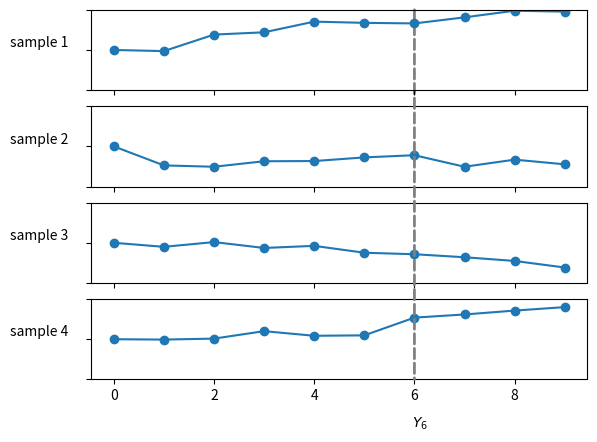

This chart was generated by the following Python code:
import pandas as pd
import numpy as np
import matplotlib.pyplot as plt
from scipy import stats


t = np.arange(10)
np.random.seed(99)
y1 = np.insert(np.cumsum(stats.norm.rvs(size=9)), 0, 0)
y2 = np.insert(np.cumsum(stats.norm.rvs(size=9)), 0, 0)
y3 = np.insert(np.cumsum(stats.norm.rvs(size=9)), 0, 0)
y4 = np.insert(np.cumsum(stats.norm.rvs(size=9)), 0, 0)

ax1 = plt.subplot(4, 1, 1)
ax1.plot(t, y1, '-o')
ax1.set_xticklabels([])
ax1.set_yticklabels([])
ax1.set_ylim(-5, 5)
ax1.set_zorder(2)
ax1.set_ylabel("sample 1").set_rotation(0)
ax1.yaxis.set_tick_params(pad=30)

ax2 = plt.subplot(4, 1, 2)
ax2.plot(t, y2, '-o')
ax2.set_xticklabels([])
ax2.set_yticklabels([])
ax2.set_ylim(-5, 5)
ax2.set_zorder(1)
ax2.set_ylabel("sample 2").set_rotation(0)
ax2.yaxis.set_tick_params(pad=30)

ax3 = plt.subplot(4, 1, 3)
ax3.plot(t, y3, '-o')
ax3.set_xticklabels([])
ax3.set_yticklabels([])
ax3.set_ylim(-5, 5)
ax3.set_zorder(1)
ax3.set_ylabel("sample 3").set_rotation(0)
ax3.yaxis.set_tick_params(pad=30)

ax4 = plt.subplot(4, 1, 4)
ax4.plot(t, y4, '-o')
ax4.set_yticklabels([])
ax4.set_ylim(-5, 5)
ax4.set_zorder(1)
ax4.set_ylabel("sample 4").set_rotation(0)
ax4.yaxis.set_tick_params(pad=30)
ax4.annotate('$Y_6$', xy=(6 - 0.05, -11), xycoords='data', annotation_clip=False)

from matplotlib.patches import ConnectionPatch
con = ConnectionPatch(xyA=(6,5), xyB=(6,-5), ls="--", lw=2, color="gray",
                      coordsA="data", coordsB="data", axesA=ax1, axesB=ax4)
ax1.add_artist(con);


plt.show()